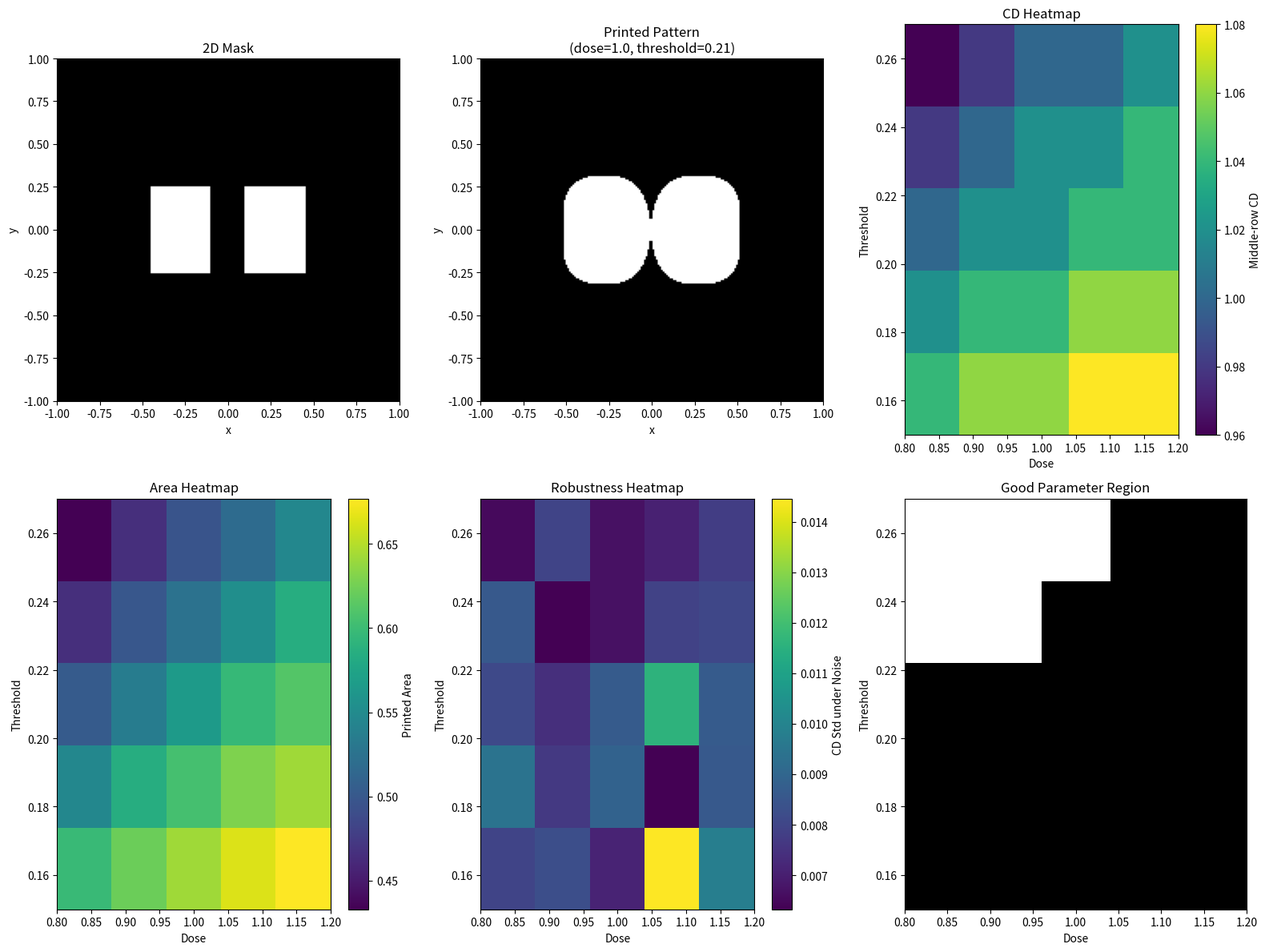

Write Python code to recreate this figure.
# 第20天：简化版可用工艺窗口提取
# 目标：
# 1. 扫描多组 dose 和 threshold
# 2. 计算每组参数下的 CD、面积、连通区域数
# 3. 再加一个简单噪声测试，判断这组参数稳不稳
# 4. 最终输出“可用区域”布尔矩阵

import numpy as np
import matplotlib.pyplot as plt
from scipy.signal import convolve2d
from scipy import ndimage

# ==============================
# 1. 建立二维空间网格
# ==============================
x = np.linspace(-1.0, 1.0, 201)
y = np.linspace(-1.0, 1.0, 201)
dx = x[1] - x[0]
dy = y[1] - y[0]
X, Y = np.meshgrid(x, y)

# ==============================
# 2. 构造两个相邻矩形 mask
# ==============================
# 这个图形很适合观察：
# - 会不会桥连
# - 会不会断裂
# - 中间 CD 怎么变
left_rect = ((X >= -0.45) & (X <= -0.10) & (np.abs(Y) <= 0.25))
right_rect = ((X >= 0.10) & (X <= 0.45) & (np.abs(Y) <= 0.25))
mask_2d = np.where(left_rect | right_rect, 1.0, 0.0)

# ==============================
# 3. 构造二维高斯 PSF
# ==============================
sigma = 0.08
psf_2d = np.exp(-(X**2 + Y**2) / (2 * sigma**2))
psf_2d = psf_2d / np.sum(psf_2d)

# ==============================
# 4. 卷积得到无噪声 aerial image
# ==============================
aerial_2d = convolve2d(mask_2d, psf_2d, mode='same')

# ==============================
# 5. 定义函数：提取中间横截面 CD
# ==============================
def extract_cd_from_middle_row(binary_2d, x_coords):
    row_mid = binary_2d.shape[0] // 2
    profile = binary_2d[row_mid, :]
    printed_indices = np.where(profile == 1)[0]

    # 如果中间这一行没有打印区域，CD 定义为 0
    if len(printed_indices) == 0:
        return 0.0

    left_edge = x_coords[printed_indices[0]]
    right_edge = x_coords[printed_indices[-1]]
    cd_value = right_edge - left_edge
    return cd_value

# ==============================
# 6. 定义函数：对某组参数做“无噪声测量”
# ==============================
def measure_metrics(dose, threshold):
    # 阈值打印
    printed_2d = (dose * aerial_2d >= threshold).astype(float)

    # 中间横截面 CD
    cd_mid = extract_cd_from_middle_row(printed_2d, x)

    # 总面积
    area = np.sum(printed_2d) * dx * dy

    # 连通区域个数
    labeled_array, num_features = ndimage.label(printed_2d)

    return printed_2d, cd_mid, area, num_features

# ==============================
# 7. 定义函数：对某组参数做“噪声下稳定性测试”
# ==============================
def evaluate_robustness(dose, threshold, noise_level=0.02, num_trials=20):
    cd_results = []
    feature_results = []

    for _ in range(num_trials):
        # 加随机高斯噪声
        noise = noise_level * np.random.randn(*aerial_2d.shape)
        aerial_noisy = aerial_2d + noise

        # 防止数值太离谱
        aerial_noisy = np.clip(aerial_noisy, 0.0, 1.0)

        # 阈值打印
        printed_noisy = (dose * aerial_noisy >= threshold).astype(float)

        # 统计 CD
        cd_mid = extract_cd_from_middle_row(printed_noisy, x)
        cd_results.append(cd_mid)

        # 统计连通区域数
        labeled_array, num_features = ndimage.label(printed_noisy)
        feature_results.append(num_features)

    cd_results = np.array(cd_results)
    feature_results = np.array(feature_results)

    # 平均 CD
    cd_mean = np.mean(cd_results)

    # CD 标准差
    cd_std = np.std(cd_results)

    # 连通区域数最常出现的值
    most_common_feature = np.bincount(feature_results.astype(int)).argmax()
#np.bincount()统计每个整数出现了多少次.argmax()找最大值所在的位置
    return cd_mean, cd_std, most_common_feature

# ==============================
# 8. 设置扫描参数
# ==============================
dose_list = np.array([0.80, 0.90, 1.00, 1.10, 1.20])
threshold_list = np.array([0.15, 0.18, 0.21, 0.24, 0.27])

# ==============================
# 9. 创建结果矩阵
# ==============================
cd_matrix = np.zeros((len(threshold_list), len(dose_list)))
area_matrix = np.zeros((len(threshold_list), len(dose_list)))
feature_matrix = np.zeros((len(threshold_list), len(dose_list)))
cd_std_matrix = np.zeros((len(threshold_list), len(dose_list)))

# ==============================
# 10. 双循环扫描参数
# ==============================
for i, threshold in enumerate(threshold_list):
    for j, dose in enumerate(dose_list):
        printed_2d, cd_mid, area, num_features = measure_metrics(dose, threshold)
        cd_mean, cd_std, most_common_feature = evaluate_robustness(
            dose, threshold, noise_level=0.02, num_trials=20
        )

        cd_matrix[i, j] = cd_mid
        area_matrix[i, j] = area
        feature_matrix[i, j] = num_features
        cd_std_matrix[i, j] = cd_std

        print(
            f"threshold={threshold:.2f}, dose={dose:.2f} -> "
            f"CD={cd_mid:.4f}, area={area:.4f}, "
            f"features={num_features}, CD_std={cd_std:.4f}"
        )

# ==============================
# 11. 定义“可用条件”
# ==============================
# 条件 1：CD 在目标范围内
target_cd_region = ((cd_matrix >= 0.85) & (cd_matrix <= 1.10))

# 条件 2：连通区域个数正确
# 这里假设希望保持两个分离区域，不桥连
topology_region = (feature_matrix == 2)

# 条件 3：面积不要太离谱
# 这里先给一个简化范围
area_region = ((area_matrix >= 0.30) & (area_matrix <= 0.50))

# 条件 4：噪声下要相对稳定
# 这里用 CD 标准差小于某个阈值作为“稳”的近似标准
robust_region = (cd_std_matrix <= 0.05)

# 最终“可用区域”
good_region = (
    target_cd_region &
    topology_region &
    area_region &
    robust_region
).astype(float)

# ==============================
# 12. 选一组参数作为示例图
# ==============================
example_dose = 1.00
example_threshold = 0.21
printed_example, cd_example, area_example, features_example = measure_metrics(
    example_dose, example_threshold
)

# ==============================
# 13. 画图
# ==============================
plt.figure(figsize=(16, 12))

# ---- 图1：原始 mask ----
plt.subplot(2, 3, 1)
plt.imshow(mask_2d, extent=[x.min(), x.max(), y.min(), y.max()],
           origin='lower', cmap='gray')
plt.title("2D Mask")
plt.xlabel("x")
plt.ylabel("y")

# ---- 图2：示例打印图 ----
plt.subplot(2, 3, 2)
plt.imshow(printed_example, extent=[x.min(), x.max(), y.min(), y.max()],
           origin='lower', cmap='gray')
plt.title(f"Printed Pattern\n(dose={example_dose}, threshold={example_threshold})")
plt.xlabel("x")
plt.ylabel("y")

# ---- 图3：CD 热图 ----
plt.subplot(2, 3, 3)
plt.imshow(cd_matrix,
           extent=[dose_list.min(), dose_list.max(),
                   threshold_list.min(), threshold_list.max()],
           origin='lower', aspect='auto')
plt.colorbar(label='Middle-row CD')
plt.xlabel("Dose")
plt.ylabel("Threshold")
plt.title("CD Heatmap")

# ---- 图4：面积热图 ----
plt.subplot(2, 3, 4)
plt.imshow(area_matrix,
           extent=[dose_list.min(), dose_list.max(),
                   threshold_list.min(), threshold_list.max()],
           origin='lower', aspect='auto')
plt.colorbar(label='Printed Area')
plt.xlabel("Dose")
plt.ylabel("Threshold")
plt.title("Area Heatmap")

# ---- 图5：CD 标准差热图 ----
plt.subplot(2, 3, 5)
plt.imshow(cd_std_matrix,
           extent=[dose_list.min(), dose_list.max(),
                   threshold_list.min(), threshold_list.max()],
           origin='lower', aspect='auto')
plt.colorbar(label='CD Std under Noise')
plt.xlabel("Dose")
plt.ylabel("Threshold")
plt.title("Robustness Heatmap")

# ---- 图6：最终可用区域 ----
plt.subplot(2, 3, 6)
plt.imshow(good_region,
           extent=[dose_list.min(), dose_list.max(),
                   threshold_list.min(), threshold_list.max()],
           origin='lower', aspect='auto', cmap='gray')
plt.xlabel("Dose")
plt.ylabel("Threshold")
plt.title("Good Parameter Region")

plt.tight_layout()
plt.show()

# ==============================
# 14. 打印矩阵结果
# ==============================
print("CD matrix =")
print(cd_matrix)

print("\nArea matrix =")
print(area_matrix)

print("\nFeature matrix =")
print(feature_matrix)

print("\nCD std matrix =")
print(cd_std_matrix)

print("\nGood region matrix =")
print(good_region)
